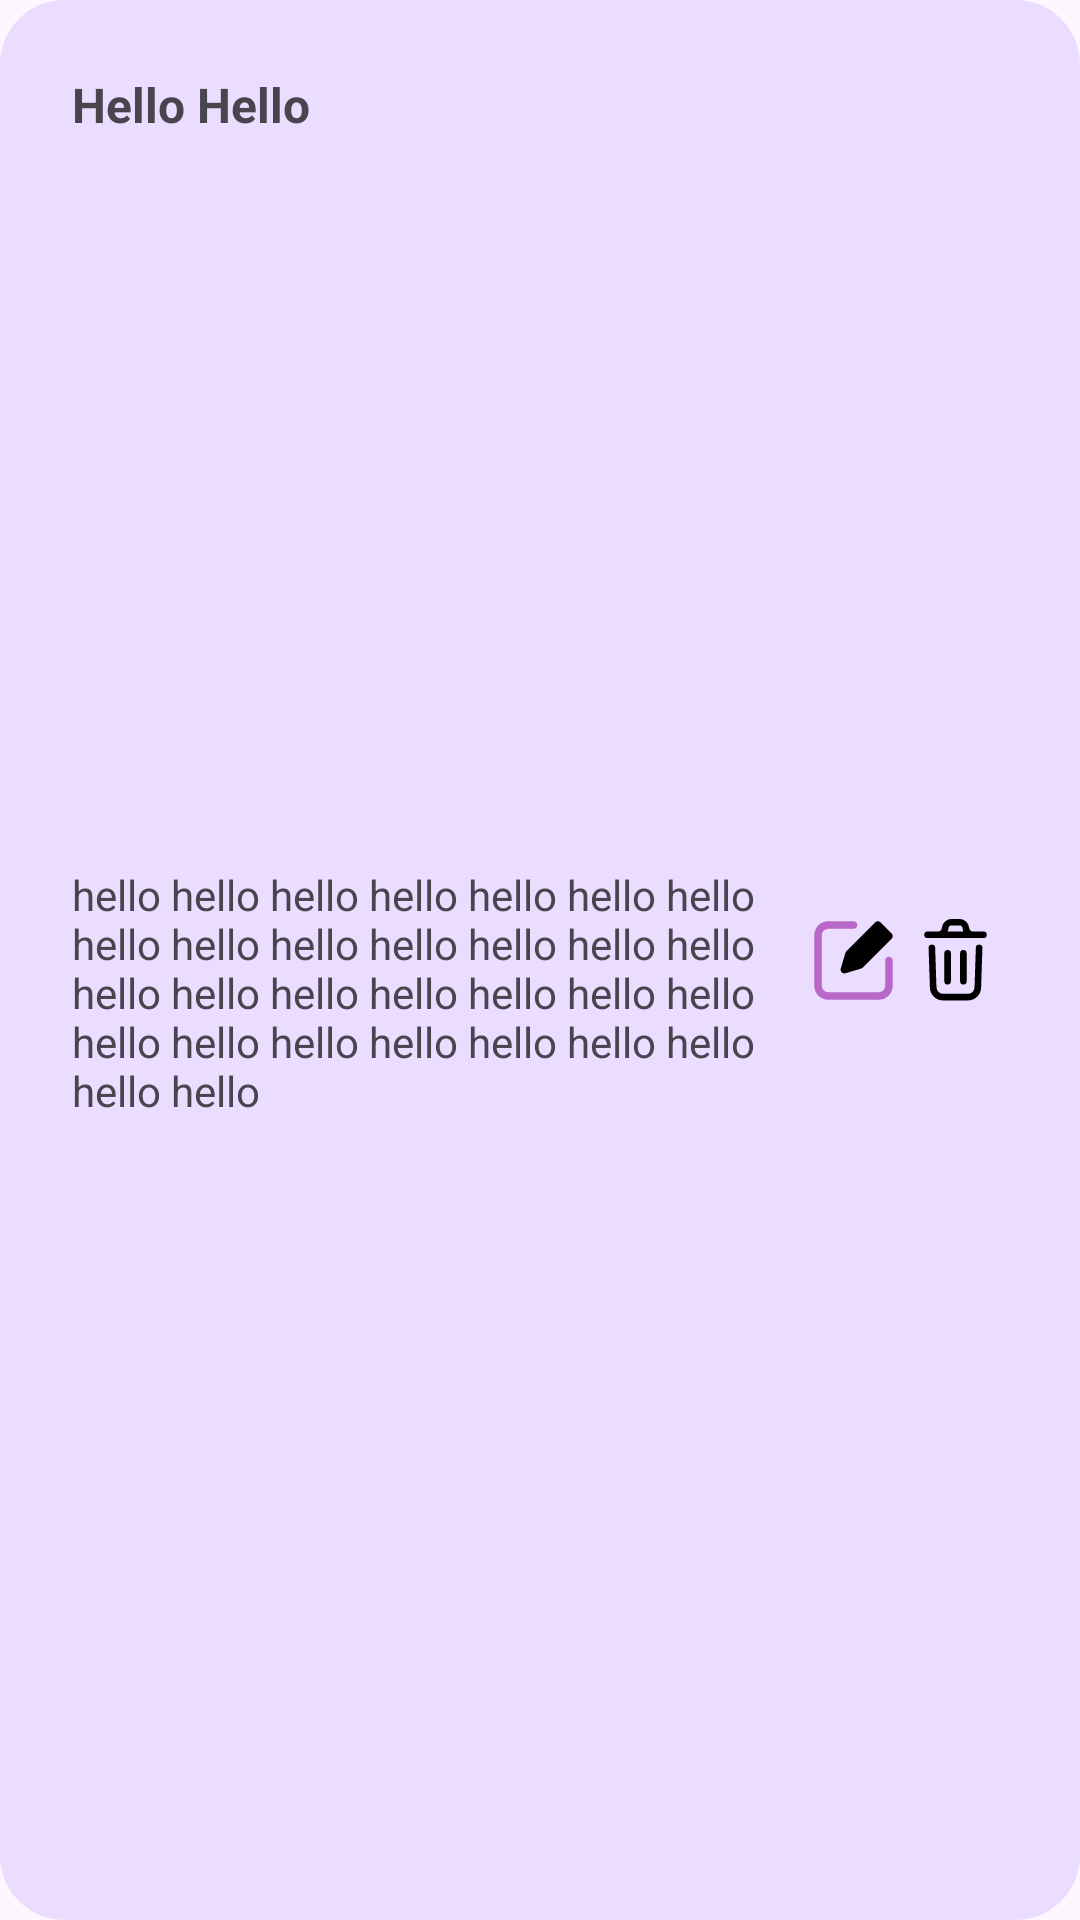

This screen was rendered from an Android layout file. Write that file and the resources it references.
<!-- AndroidManifest.xml: application theme Theme.NoteApps -->
<!-- res/layout/note_item.xml -->
<?xml version="1.0" encoding="utf-8"?>
<androidx.constraintlayout.widget.ConstraintLayout xmlns:android="http://schemas.android.com/apk/res/android"
    xmlns:tools="http://schemas.android.com/tools"
    android:layout_width="match_parent"
    android:layout_height="wrap_content"
    xmlns:app="http://schemas.android.com/apk/res-auto"
    android:backgroundTint="#EADDFF"
    android:background="@drawable/card_view"
    android:layout_marginVertical="8dp"
    android:layout_margin="8dp"
    android:padding="24dp">

    <TextView
        android:id="@+id/title"
        android:layout_width="240dp"
        android:layout_height="wrap_content"
        android:text="Hello Hello"
        android:textSize="16sp"
        android:textStyle="bold"
        app:layout_constraintStart_toStartOf="parent"
        app:layout_constraintTop_toTopOf="parent"/>

    <TextView
        android:id="@+id/text"
        android:layout_width="240dp"
        android:layout_height="wrap_content"
        android:text="@string/dummy_text"
        app:layout_constraintStart_toStartOf="parent"
        app:layout_constraintTop_toBottomOf="@id/title"
        app:layout_constraintBottom_toBottomOf="parent" />

    <ImageView
        android:id="@+id/delete_button"
        android:layout_width="35dp"
        android:layout_height="36dp"
        android:src="@drawable/delete_icon"
        app:layout_constraintBottom_toBottomOf="parent"
        app:layout_constraintEnd_toEndOf="parent"
        app:layout_constraintTop_toTopOf="parent" />

    <ImageView
        android:id="@+id/edit_button"
        android:layout_width="27dp"
        android:layout_height="28dp"
        android:layout_marginEnd="3dp"
        android:src="@drawable/edit_icon2"
        app:layout_constraintBottom_toBottomOf="parent"
        app:layout_constraintEnd_toStartOf="@id/delete_button"
        app:layout_constraintTop_toTopOf="parent"
        app:layout_constraintVertical_bias="0.5" />

</androidx.constraintlayout.widget.ConstraintLayout>
<!-- resources referenced by this layout -->
<resources>
  <!-- drawable card_view (drawable) -->
  <shape xmlns:android="http://schemas.android.com/apk/res/android"
      android:shape="rectangle">
      <stroke android:width="3dp" android:color="@color/black" />
      <corners android:radius="20dp" />
  </shape>
  <!-- drawable delete_icon (drawable) -->
  <vector xmlns:android="http://schemas.android.com/apk/res/android"
      android:width="32dp"
      android:height="32dp"
      android:viewportWidth="32"
      android:viewportHeight="32">
    <path
        android:fillColor="@color/black"
        android:pathData="M24.2,12.193 L23.8,24.3a3.988,3.988 0,0 1,-4 3.857L12.2,28.157a3.988,3.988 0,0 1,-4 -3.853L7.8,12.193a1,1 0,0 1,2 -0.066l0.4,12.11a2,2 0,0 0,2 1.923h7.6a2,2 0,0 0,2 -1.927l0.4,-12.106a1,1 0,0 1,2 0.066ZM25.523,8.164a1,1 0,0 1,-1 1L7.478,9.164a1,1 0,0 1,0 -2h3.1a1.276,1.276 0,0 0,1.273 -1.148,2.991 2.991,0 0,1 2.984,-2.694h2.33a2.991,2.991 0,0 1,2.984 2.694,1.276 1.276,0 0,0 1.273,1.148h3.1A1,1 0,0 1,25.522 8.164ZM13.587,7.164h4.828a3.3,3.3 0,0 1,-0.255 -0.944,1 1,0 0,0 -0.994,-0.9h-2.33a1,1 0,0 0,-0.994 0.9A3.3,3.3 0,0 1,13.586 7.164ZM14.594,22.315L14.594,13.8a1,1 0,0 0,-2 0v8.519a1,1 0,0 0,2 0ZM19.408,22.315L19.408,13.8a1,1 0,0 0,-2 0v8.519a1,1 0,0 0,2 0Z"/>
  </vector>
  <!-- drawable edit_icon2 (drawable) -->
  <vector xmlns:android="http://schemas.android.com/apk/res/android"
      android:width="32dp"
      android:height="32dp"
      android:viewportWidth="32"
      android:viewportHeight="32">
    <path
        android:fillColor="@color/black"
        android:pathData="M26.71,0.94c-0.59,-0.59 -1.53,-0.59 -2.12,0L13.2,12.33c-0.18,0.17 -0.3,0.39 -0.38,0.63l-1.86,6.21c-0.16,0.53 -0.01,1.1 0.38,1.49c0.28,0.29 0.67,0.44 1.06,0.44c0.14,0 0.29,-0.02 0.43,-0.06l6.21,-1.86c0.24,-0.08 0.46,-0.2 0.63,-0.38L31.06,7.41C31.34,7.13 31.5,6.75 31.5,6.35c0,-0.4 -0.16,-0.78 -0.44,-1.06L26.71,0.94z"/>
    <path
        android:fillColor="@color/primary"
        android:pathData="M30,14.5c-0.829,0 -1.5,0.672 -1.5,1.5v10c0,1.379 -1.122,2.5 -2.5,2.5H6c-1.378,0 -2.5,-1.121 -2.5,-2.5V6c0,-1.379 1.122,-2.5 2.5,-2.5h10c0.829,0 1.5,-0.672 1.5,-1.5S16.829,0.5 16,0.5H6C2.967,0.5 0.5,2.968 0.5,6v20c0,3.032 2.467,5.5 5.5,5.5h20c3.033,0 5.5,-2.468 5.5,-5.5V16C31.5,15.172 30.829,14.5 30,14.5z"/>
  </vector>
  <string name="dummy_text">hello hello hello hello hello hello hello hello hello hello hello hello hello hello hello hello hello hello hello hello hello hello hello hello hello hello hello hello hello hello</string>
  <style name="Theme.NoteApps" parent="Base.Theme.NoteApps" />
  <color name="black">#FF000000</color>
  <color name="primary">#BA68C8</color>
  <style name="Base.Theme.NoteApps" parent="Theme.Material3.DayNight.NoActionBar">
          
          
      </style>
</resources>
